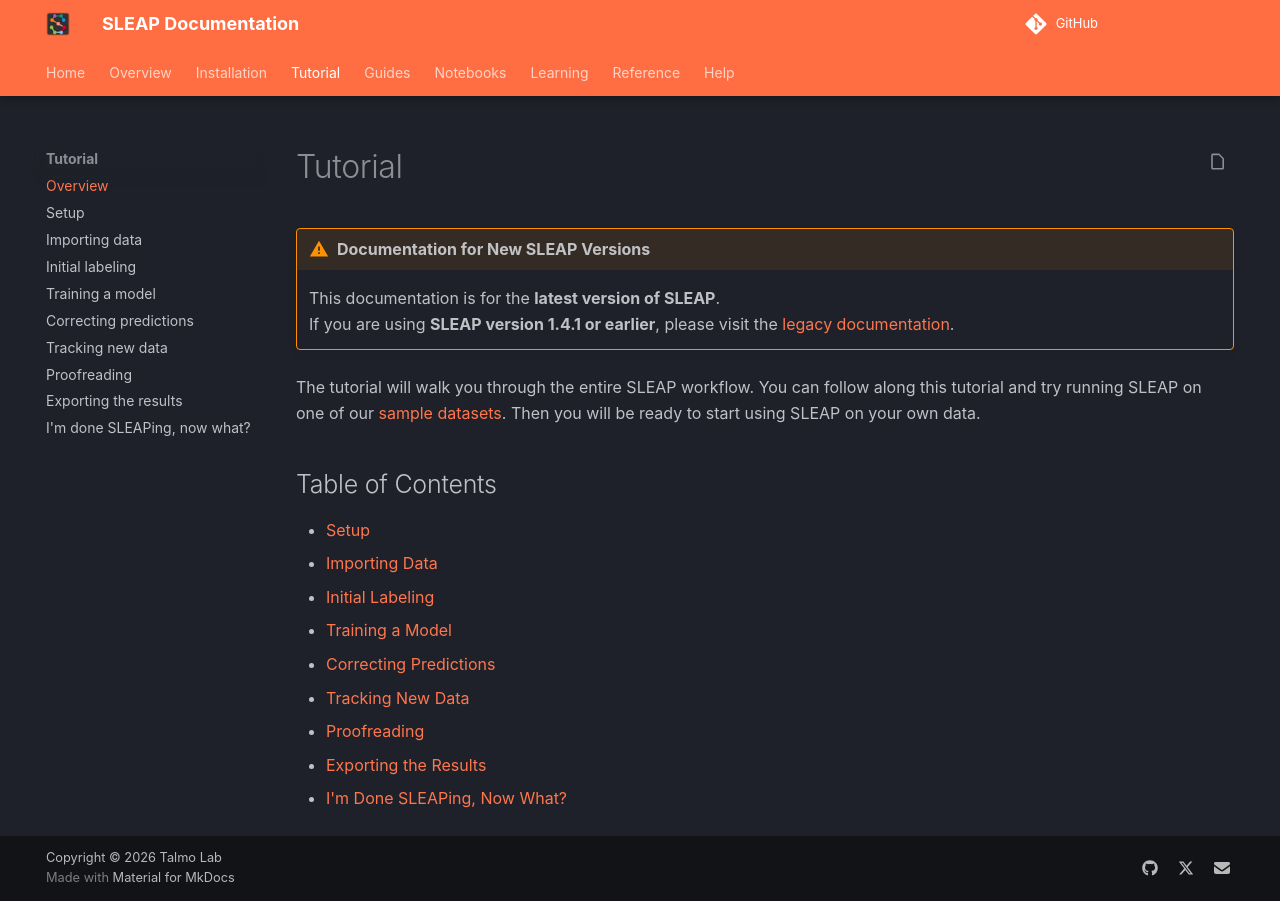

repository: talmolab/sleap · page: dev/tutorial/overview/index.html · generator: mkdocs

---
hide:
  - toc
---

# Tutorial

!!! warning "Documentation for New SLEAP Versions"
    This documentation is for the **latest version of SLEAP**.  
    If you are using **SLEAP version 1.4.1 or earlier**, please visit the [legacy documentation](https://legacy.sleap.ai).

The tutorial will walk you through the entire SLEAP workflow. You can follow along this tutorial and try running SLEAP on one of our [sample datasets](../reference/datasets.md). Then you will be ready to start using SLEAP on your own data.

## Table of Contents

- [Setup](setup.md)
- [Importing Data](importing-data.md)
- [Initial Labeling](initial-labeling.md)
- [Training a Model](training-a-model.md)
- [Correcting Predictions](correcting-predictions.md)
- [Tracking New Data](tracking-new-data.md)
- [Proofreading](proofreading.md)
- [Exporting the Results](exporting-the-results.md)
- [I'm Done SLEAPing, Now What?](i-m-done-sleaping-now-what.md)
